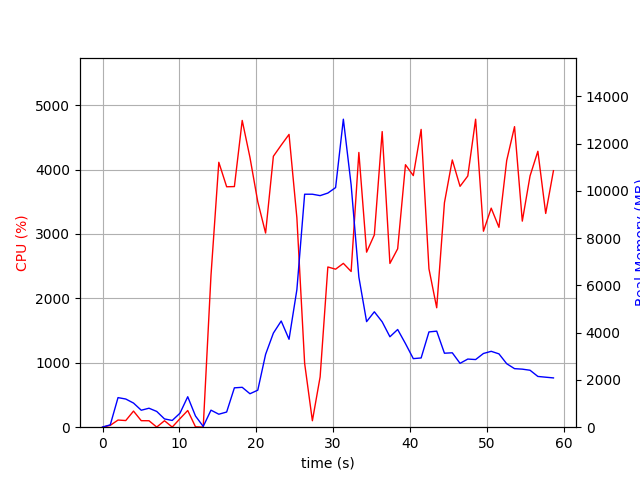

The data file committed next to this chart (first rows):
elapsed_time, nproc, cpu, mem_real, mem_virtual
3.647804260253906e-05, 1, 0.0, 7.422, 3185
1.006, 3, 28.8, 99.09, 1994
2.014, 6, 111.1, 1252, 4286
3.022, 9, 103.2, 1193, 5457
4.03, 6, 250.2, 1022, 3813
5.037, 3, 101.2, 718.3, 2823
6.045, 3, 100.3, 803.4, 2935
7.052, 8, 2.0, 667.1, 4030
8.061, 3, 100.2, 350.4, 2351
9.069, 3, 2.0, 285.8, 2307
10.08, 4, 132.7, 592.4, 2967
11.09, 8, 259.2, 1289, 4695
12.1, 5, 6.0, 473, 2984
13.1, 2, 1.0, 31.7, 80.24
14.11, 1, 2357, 721.1, 4894
15.13, 1, 4113, 549.5, 4910
16.15, 1, 3733, 642.2, 5494
17.16, 1, 3736, 1666, 6782
18.18, 1, 4763, 1688, 8318
19.18, 1, 4189, 1416, 8318
20.2, 1, 3500, 1567, 8862
21.22, 1, 3015, 3083, 8950
22.23, 1, 4207, 3983, 10752
23.25, 1, 4380, 4495, 10752
24.27, 1, 4546, 3722, 10752
25.29, 1, 3253, 5818, 14307
26.3, 1, 991.2, 9862, 19427
27.31, 1, 100.2, 9862, 19427
28.32, 1, 780.6, 9802, 19427
29.32, 1, 2488, 9911, 19539
30.33, 1, 2454, 10142, 19701
31.34, 1, 2544, 13037, 26010
32.35, 1, 2418, 10259, 26133
33.36, 1, 4266, 6355, 26218
34.36, 1, 2718, 4469, 26240
35.37, 1, 2987, 4885, 26240
36.39, 1, 4590, 4461, 26240
37.4, 1, 2543, 3828, 26240
38.41, 1, 2770, 4136, 26240
39.42, 1, 4076, 3539, 26240
40.44, 1, 3907, 2902, 26321
41.46, 1, 4624, 2931, 26321
42.48, 1, 2459, 4033, 26321
43.49, 1, 1854, 4066, 26321
44.5, 1, 3485, 3132, 26321
45.52, 1, 4150, 3150, 26321
46.53, 1, 3740, 2704, 26321
47.54, 1, 3901, 2884, 26321
48.55, 1, 4782, 2864, 26321
49.57, 1, 3043, 3121, 26329
50.58, 1, 3401, 3212, 26329
51.59, 1, 3104, 3104, 26337
52.6, 1, 4141, 2687, 26337
53.62, 1, 4667, 2478, 26337
54.63, 1, 3200, 2457, 26337
55.64, 1, 3902, 2411, 26347
56.66, 1, 4284, 2149, 26347
57.68, 1, 3319, 2116, 26347
58.68, 1, 3983, 2086, 26347
